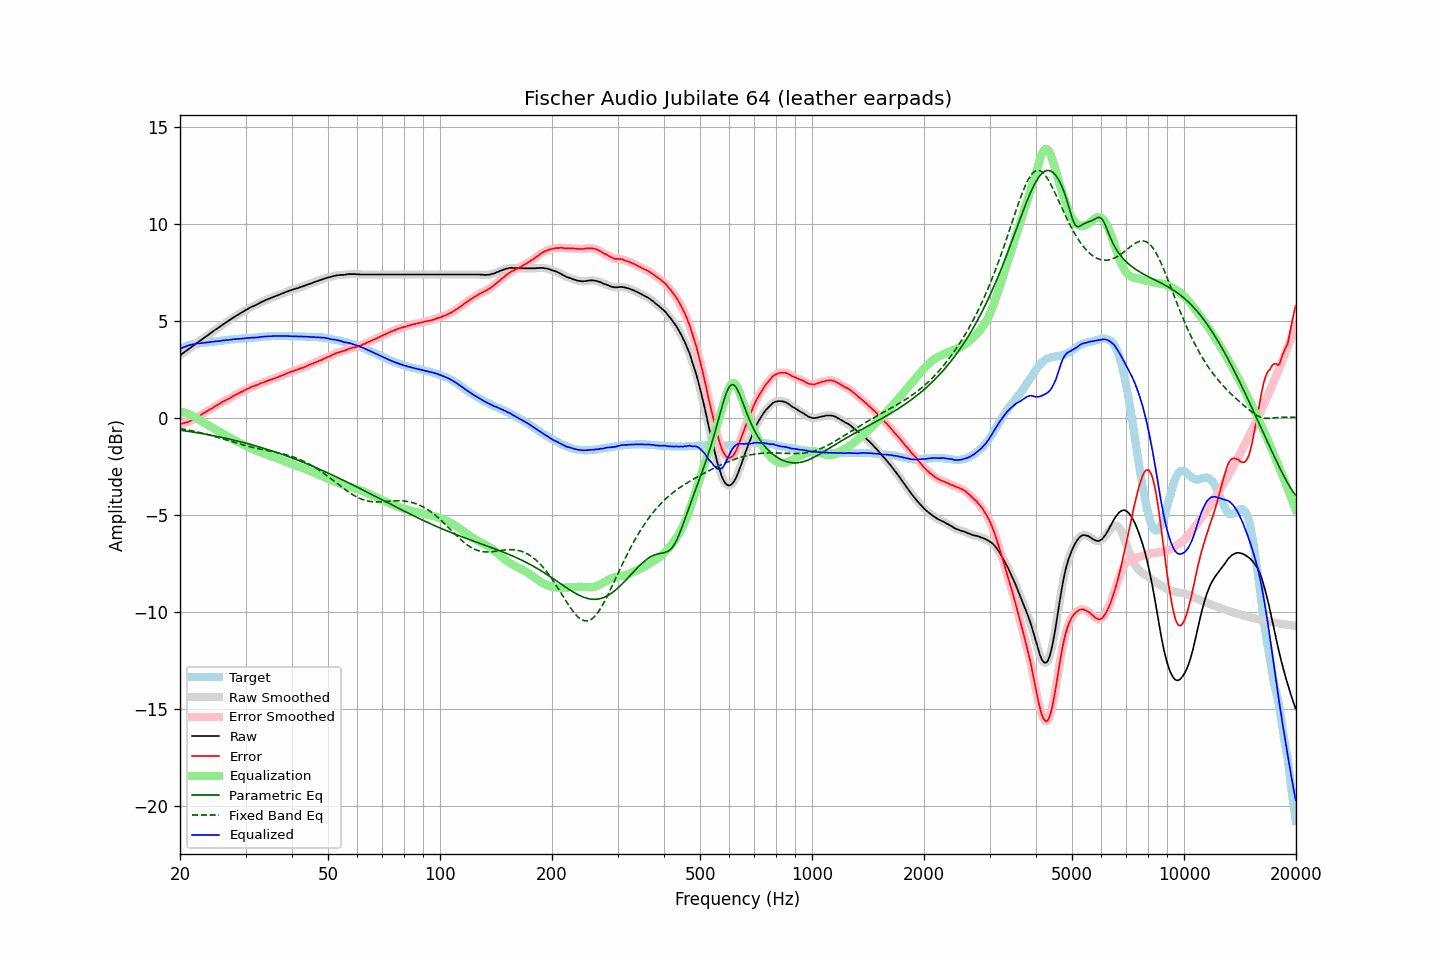

Values plotted in this chart, from the file beside it:
frequency, raw, error, smoothed, error_smoothed, equalization, parametric_eq, fixed_band_eq, equalized_raw, equalized_smoothed, target
20.00, 3.22, -0.32, 3.22, -0.32, 0.32, -0.63, -0.55, 3.55, 3.55, 3.55
20.20, 3.28, -0.30, 3.28, -0.30, 0.31, -0.65, -0.57, 3.59, 3.59, 3.59
20.40, 3.34, -0.28, 3.34, -0.28, 0.28, -0.66, -0.58, 3.63, 3.63, 3.63
20.61, 3.40, -0.25, 3.40, -0.26, 0.26, -0.67, -0.60, 3.66, 3.66, 3.66
20.81, 3.46, -0.23, 3.46, -0.24, 0.23, -0.68, -0.61, 3.70, 3.70, 3.70
21.02, 3.52, -0.21, 3.52, -0.21, 0.20, -0.69, -0.63, 3.73, 3.73, 3.74
21.23, 3.58, -0.17, 3.58, -0.18, 0.17, -0.71, -0.64, 3.75, 3.75, 3.76
21.44, 3.64, -0.13, 3.64, -0.13, 0.13, -0.72, -0.66, 3.78, 3.78, 3.78
21.66, 3.70, -0.09, 3.70, -0.09, 0.09, -0.73, -0.68, 3.79, 3.80, 3.80
21.87, 3.76, -0.04, 3.76, -0.05, 0.05, -0.75, -0.70, 3.81, 3.81, 3.81
22.09, 3.82, -0.00, 3.82, -0.00, 0.00, -0.76, -0.71, 3.83, 3.83, 3.83
22.31, 3.88, 0.05, 3.88, 0.05, -0.05, -0.77, -0.73, 3.84, 3.84, 3.84
22.54, 3.94, 0.10, 3.94, 0.10, -0.10, -0.79, -0.75, 3.84, 3.84, 3.85
22.76, 4.00, 0.15, 4.00, 0.15, -0.15, -0.80, -0.77, 3.85, 3.85, 3.86
22.99, 4.06, 0.21, 4.06, 0.20, -0.20, -0.82, -0.79, 3.86, 3.86, 3.86
23.22, 4.12, 0.26, 4.12, 0.26, -0.25, -0.83, -0.81, 3.87, 3.87, 3.87
23.45, 4.18, 0.31, 4.18, 0.31, -0.30, -0.85, -0.83, 3.88, 3.88, 3.88
23.69, 4.24, 0.36, 4.24, 0.36, -0.35, -0.86, -0.86, 3.89, 3.89, 3.89
23.92, 4.30, 0.41, 4.30, 0.40, -0.40, -0.88, -0.88, 3.90, 3.90, 3.90
24.16, 4.36, 0.45, 4.36, 0.45, -0.45, -0.89, -0.90, 3.91, 3.91, 3.92
24.40, 4.42, 0.49, 4.42, 0.50, -0.50, -0.91, -0.92, 3.92, 3.92, 3.94
24.65, 4.48, 0.56, 4.48, 0.55, -0.55, -0.93, -0.95, 3.93, 3.93, 3.93
24.89, 4.54, 0.61, 4.54, 0.60, -0.60, -0.94, -0.97, 3.95, 3.94, 3.94
25.14, 4.59, 0.65, 4.60, 0.65, -0.65, -0.96, -0.99, 3.95, 3.95, 3.95
25.39, 4.65, 0.70, 4.65, 0.69, -0.70, -0.98, -1.02, 3.96, 3.96, 3.96
25.65, 4.71, 0.74, 4.71, 0.74, -0.75, -0.99, -1.04, 3.97, 3.97, 3.98
25.91, 4.77, 0.80, 4.77, 0.79, -0.79, -1.01, -1.07, 3.98, 3.98, 3.98
26.16, 4.83, 0.85, 4.83, 0.84, -0.84, -1.03, -1.09, 4.00, 3.99, 3.99
26.43, 4.88, 0.89, 4.89, 0.89, -0.88, -1.05, -1.12, 4.00, 4.00, 4.00
26.69, 4.94, 0.94, 4.94, 0.93, -0.93, -1.07, -1.14, 4.01, 4.01, 4.01
26.96, 4.99, 0.97, 4.99, 0.97, -0.98, -1.08, -1.17, 4.01, 4.02, 4.03
27.23, 5.05, 1.02, 5.05, 1.02, -1.02, -1.10, -1.20, 4.03, 4.03, 4.04
27.50, 5.10, 1.07, 5.11, 1.07, -1.07, -1.12, -1.22, 4.03, 4.04, 4.04
27.77, 5.16, 1.13, 5.16, 1.12, -1.11, -1.14, -1.25, 4.05, 4.05, 4.04
28.05, 5.21, 1.16, 5.21, 1.16, -1.16, -1.16, -1.27, 4.06, 4.06, 4.06
28.33, 5.26, 1.21, 5.26, 1.20, -1.20, -1.18, -1.30, 4.06, 4.06, 4.06
28.62, 5.31, 1.25, 5.31, 1.25, -1.25, -1.20, -1.32, 4.07, 4.07, 4.07
28.90, 5.36, 1.29, 5.36, 1.29, -1.29, -1.22, -1.35, 4.07, 4.07, 4.08
29.19, 5.41, 1.34, 5.41, 1.33, -1.33, -1.24, -1.37, 4.08, 4.08, 4.08
29.48, 5.46, 1.36, 5.46, 1.37, -1.37, -1.27, -1.39, 4.09, 4.09, 4.11
29.78, 5.51, 1.42, 5.51, 1.41, -1.41, -1.29, -1.42, 4.10, 4.10, 4.10
30.08, 5.56, 1.46, 5.56, 1.45, -1.46, -1.31, -1.44, 4.11, 4.11, 4.11
30.38, 5.61, 1.51, 5.61, 1.50, -1.50, -1.33, -1.46, 4.12, 4.12, 4.11
30.68, 5.65, 1.53, 5.66, 1.54, -1.53, -1.35, -1.48, 4.12, 4.12, 4.13
30.99, 5.70, 1.58, 5.70, 1.57, -1.57, -1.38, -1.50, 4.13, 4.13, 4.13
31.30, 5.74, 1.62, 5.74, 1.61, -1.61, -1.40, -1.52, 4.14, 4.13, 4.13
31.61, 5.77, 1.64, 5.78, 1.64, -1.64, -1.42, -1.54, 4.13, 4.14, 4.14
31.93, 5.81, 1.67, 5.81, 1.67, -1.67, -1.45, -1.56, 4.14, 4.14, 4.15
32.24, 5.85, 1.71, 5.85, 1.70, -1.71, -1.47, -1.58, 4.15, 4.15, 4.15
32.57, 5.89, 1.73, 5.90, 1.74, -1.74, -1.49, -1.60, 4.15, 4.16, 4.17
32.89, 5.94, 1.78, 5.94, 1.77, -1.77, -1.52, -1.61, 4.17, 4.17, 4.17
33.22, 5.98, 1.81, 5.98, 1.80, -1.80, -1.54, -1.63, 4.18, 4.18, 4.18
33.55, 6.02, 1.84, 6.02, 1.84, -1.83, -1.57, -1.65, 4.19, 4.19, 4.19
33.89, 6.06, 1.87, 6.06, 1.87, -1.87, -1.59, -1.66, 4.20, 4.20, 4.20
34.23, 6.09, 1.90, 6.10, 1.90, -1.90, -1.62, -1.68, 4.20, 4.20, 4.20
34.57, 6.13, 1.93, 6.13, 1.92, -1.93, -1.65, -1.70, 4.21, 4.20, 4.21
34.92, 6.16, 1.96, 6.16, 1.95, -1.96, -1.67, -1.71, 4.21, 4.21, 4.21
35.27, 6.19, 1.98, 6.20, 1.98, -1.98, -1.70, -1.73, 4.21, 4.21, 4.22
35.62, 6.23, 2.02, 6.23, 2.01, -2.01, -1.73, -1.75, 4.22, 4.22, 4.22
35.97, 6.26, 2.05, 6.26, 2.04, -2.04, -1.76, -1.76, 4.22, 4.22, 4.22
... 635 more rows
